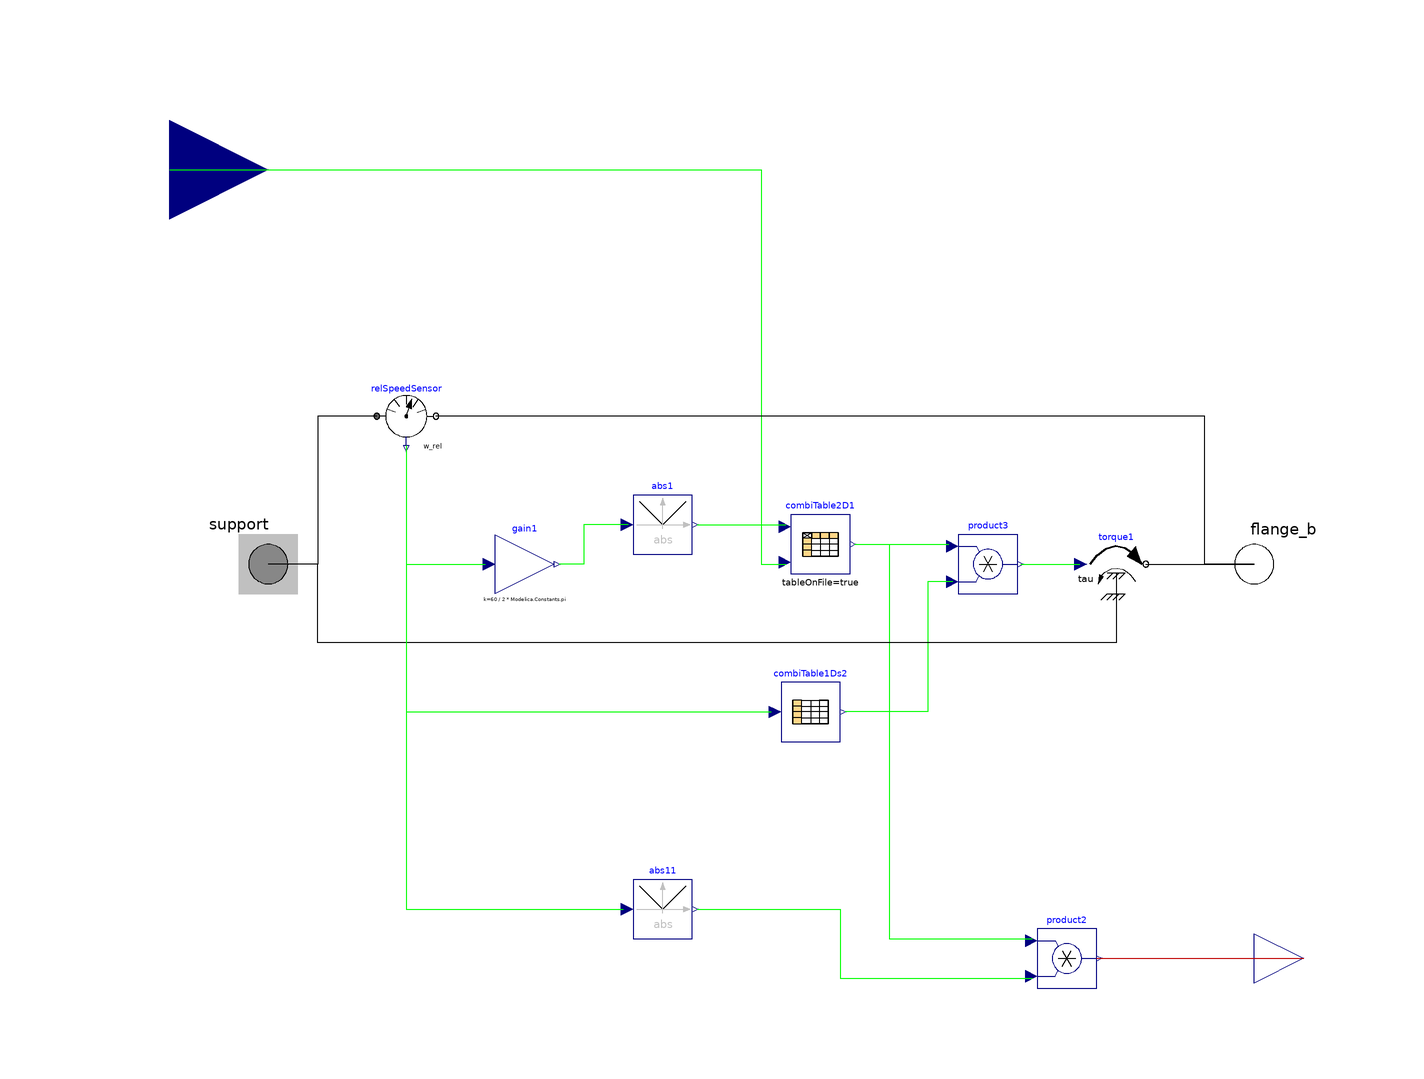

The Modelica model whose source follows is shown above as a component diagram (icons at their Placement, wires along their Line points).

model Stirring2D
        //          constant String currDir = Modelica.Utilities.Files.loadResource("modelica://TRAMI_L3_STEP_AT");
        parameter String Stirring_Resistance_Filename;
        constant Real w_Threshold = 0.01;
        Modelica.Mechanics.Rotational.Interfaces.Flange_b flange_b annotation (
          Placement(visible = true, transformation(origin = {100, 0}, extent = {{-10, -10}, {10, 10}}, rotation = 0), iconTransformation(origin = {100, 0}, extent = {{-10, -10}, {10, 10}}, rotation = 0)));
        Modelica.Mechanics.Rotational.Sources.Torque torque1(useSupport = true) annotation (
          Placement(visible = true, transformation(origin = {72, 0}, extent = {{-6, -6}, {6, 6}}, rotation = 0)));
        Modelica.Blocks.Math.Product product2 annotation (
          Placement(visible = true, transformation(origin = {62, -80}, extent = {{-6, -6}, {6, 6}}, rotation = 0)));
        Modelica.Blocks.Math.Abs abs1 annotation (
          Placement(visible = true, transformation(origin = {-20, 8}, extent = {{-6, -6}, {6, 6}}, rotation = 0)));
        Modelica.Blocks.Tables.CombiTable2Ds combiTable2D1(fileName = currDir + "/Tables/" + Stirring_Resistance_Filename, smoothness = Modelica.Blocks.Types.Smoothness.LinearSegments, tableName = "tab1", tableOnFile = true) annotation (
          Placement(visible = true, transformation(origin = {12, 4}, extent = {{-6, -6}, {6, 6}}, rotation = 0)));
        Modelica.Blocks.Tables.CombiTable1Ds combiTable1Ds2(table = [-1, 1; -w_Threshold, 1; 0, 0; w_Threshold, -1; 1, -1]) annotation (
          Placement(visible = true, transformation(origin = {10, -30}, extent = {{-6, -6}, {6, 6}}, rotation = 0)));
        Modelica.Blocks.Math.Product product3 annotation (
          Placement(visible = true, transformation(origin = {46, 0}, extent = {{-6, -6}, {6, 6}}, rotation = 0)));
        Modelica.Blocks.Interfaces.RealInput nu_oil_m2ps annotation (
          Placement(visible = true, transformation(origin = {-120, 80}, extent = {{-20, -20}, {20, 20}}, rotation = 0), iconTransformation(origin = {-120, 80}, extent = {{-20, -20}, {20, 20}}, rotation = 0)));
        Modelica.Blocks.Math.Gain gain1(k = 60 / (2 * Modelica.Constants.pi)) annotation (
          Placement(visible = true, transformation(origin = {-48, 0}, extent = {{-6, -6}, {6, 6}}, rotation = 0)));
        Modelica.Blocks.Math.Abs abs11 annotation (
          Placement(visible = true, transformation(origin = {-20, -70}, extent = {{-6, -6}, {6, 6}}, rotation = 0)));
        Modelica.Blocks.Interfaces.RealOutput PHI_W annotation (
          Placement(visible = true, transformation(origin = {110, -80}, extent = {{-10, -10}, {10, 10}}, rotation = 0), iconTransformation(origin = {110, -80}, extent = {{-10, -10}, {10, 10}}, rotation = 0)));
        Modelica.Mechanics.Rotational.Interfaces.Support support annotation (
          Placement(visible = true, transformation(origin = {-100, 0}, extent = {{-10, -10}, {10, 10}}, rotation = 0), iconTransformation(origin = {-100, 0}, extent = {{-10, -10}, {10, 10}}, rotation = 0)));
        Modelica.Mechanics.Rotational.Sensors.RelSpeedSensor relSpeedSensor annotation (
          Placement(visible = true, transformation(origin = {-72, 30}, extent = {{-6, -6}, {6, 6}}, rotation = 0)));
      equation
        connect(combiTable2D1.y, product3.u1) annotation (
          Line(points = {{19, 4}, {38, 4}}, color = {0, 255, 0}));
        connect(abs1.u, gain1.y) annotation (
          Line(points = {{-27, 8}, {-36, 8}, {-36, 0}, {-41, 0}}, color = {0, 255, 0}));
        connect(abs1.y, combiTable2D1.u1) annotation (
          Line(points = {{-13, 8}, {5, 8}}, color = {0, 255, 0}));
        connect(nu_oil_m2ps, combiTable2D1.u2) annotation (
          Line(points = {{-120, 80}, {0, 80}, {0, 0}, {5, 0}}, color = {0, 255, 0}));
        connect(product3.y, torque1.tau) annotation (
          Line(points = {{52.6, 0}, {64.6, 0}}, color = {0, 255, 0}));
        connect(product3.u2, combiTable1Ds2.y[1]) annotation (
          Line(points = {{38.8, -3.6}, {33.8, -3.6}, {33.8, -30}, {17, -30}}, color = {0, 255, 0}));
        connect(torque1.flange, flange_b) annotation (
          Line(points = {{78, 0}, {100, 0}}));
        connect(combiTable2D1.y, product2.u1) annotation (
          Line(points = {{19, 4}, {26, 4}, {26, -76}, {55, -76}}, color = {0, 255, 0}));
        connect(abs11.y, product2.u2) annotation (
          Line(points = {{-13, -70}, {16, -70}, {16, -84}, {55, -84}}, color = {0, 255, 0}));
        connect(product2.y, PHI_W) annotation (
          Line(points = {{68, -80}, {110, -80}}, color = {191, 0, 0}));
        connect(torque1.support, support) annotation (
          Line(points = {{72, -6}, {72, -6}, {72, -16}, {-90, -16}, {-90, 0}, {-100, 0}, {-100, 0}}));
        connect(flange_b, relSpeedSensor.flange_b) annotation (
          Line(points = {{100, 0}, {90, 0}, {90, 30}, {-66, 30}, {-66, 30}}));
        connect(relSpeedSensor.w_rel, gain1.u) annotation (
          Line(points = {{-72, 24}, {-72, 24}, {-72, 0}, {-56, 0}, {-56, 0}}, color = {0, 255, 0}));
        connect(relSpeedSensor.w_rel, combiTable1Ds2.u) annotation (
          Line(points = {{-72, 24}, {-72, 24}, {-72, -30}, {2, -30}, {2, -30}}, color = {0, 255, 0}));
        connect(relSpeedSensor.w_rel, abs11.u) annotation (
          Line(points = {{-72, 24}, {-72, 24}, {-72, -70}, {-28, -70}, {-28, -70}}, color = {0, 255, 0}));
        connect(relSpeedSensor.flange_a, support) annotation (
          Line(points = {{-78, 30}, {-90, 30}, {-90, 0}, {-100, 0}}));
        annotation (
          Icon(coordinateSystem(initialScale = 0.1), graphics={  Rectangle(origin = {-40, 0}, fillColor = {200, 200, 200}, fillPattern = FillPattern.Solid, extent = {{-20, 100}, {20, -100}}), Rectangle(origin = {60, 0}, fillColor = {200, 200, 200}, fillPattern = FillPattern.Solid, extent = {{-20, 100}, {20, -100}}), Line(origin = {95, 0}, points = {{-15, 0}, {5, 0}}), Line(origin = {9.56132, 60.3825}, points = {{-20, -20}, {20, 20}, {20, 20}}), Line(origin = {9.68952, 20.3504}, points = {{-20, -20}, {20, 20}, {20, 20}}), Line(origin = {9.56132, -19.6175}, points = {{-20, -20}, {20, 20}, {20, 20}}), Line(origin = {9.56132, -59.6175}, points = {{-20, -20}, {20, 20}, {20, 20}}), Line(origin = {-0.438684, 90.3825}, points = {{-10, -10}, {10, 10}}), Line(origin = {19.5613, -89.6175}, points = {{-10, -10}, {10, 10}, {10, 10}}), Text(origin = {-135, 118}, extent = {{-65, 12}, {35, -18}}, textString = "nu_oil_m2ps"), Text(origin = {0, -135}, lineColor = {0, 0, 255}, extent = {{-140, 25}, {140, -25}}, textString = "%name")}),
          Diagram,
          __OpenModelica_commandLineOptions = "");
      end Stirring2D;